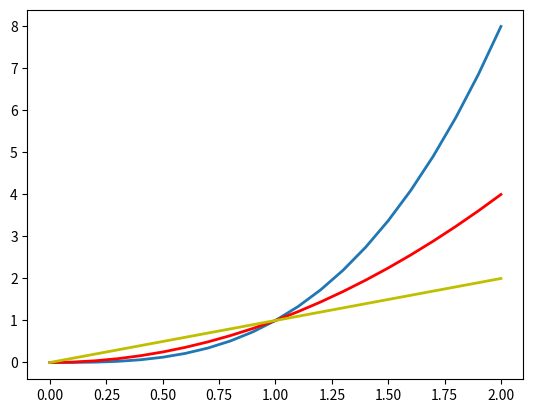

Source code (Python): (Note: this script raises an exception after producing the figure.)
import matplotlib.pyplot as plt
import numpy as np

x = np.arange(0,2.1,0.1)
y = np.power(x,3)
y1 = np.power(x,2)
y2 = np.power(x,1)

plt.plot(x,y,ls="-",lw=2,label="$x^{3}$")
plt.plot(x,y1,ls="-",lw=2,c="r",label="$x^{2}$")
plt.plot(x,y2,ls="-",lw=2,c="y",label="$x^{1}$")

plt.legend(loc="upper left",bbox_to_anchor=(0.05,0.95),ncol=3,title="power function",shadow="True",fancybox="True")

plt.show()